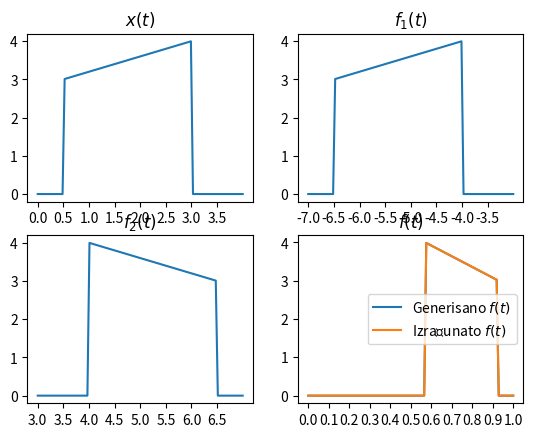

Here is the Python script that generated this plot: (Note: this script raises an exception after producing the figure.)
#!/usr/bin/env python
from matplotlib import pyplot as plt
from scipy.signal import convolve, unit_impulse
import matplotlib
import numpy as np

u = lambda a: np.heaviside(a, 1)
ev = lambda x: lambda n: (x(n) + x(-n))/2
od = lambda x: lambda n: (x(n) - x(-n))/2

godina = 2019
indeks = 368
suma_cifara_godine = sum([int(c) for c in str(godina)])
suma_cifara_indeksa = sum([int(c) for c in str(indeks)])
N = (godina + indeks) % 6
P = (godina + indeks) % 5
Q = (suma_cifara_indeksa + suma_cifara_godine) % 5
R = (suma_cifara_indeksa + suma_cifara_godine) % 3

print('N =', N)
print('P =', P)
print('Q =', Q)
print('R =', R)

# 1. a
x = lambda t: (3 + 0.4 * (t - 0.5)) * (u(t - 0.5) - u(t - 3))
f_1 = lambda t: x((Q + 3) + t)
f_2 = lambda t: x((Q + 3) - t)
f = lambda t: x((Q + 3) - (2 * R + 3) * t)
f_r = lambda t: (4 - (t - 4/7) * 14 / 5) * (u(t - 4/7) - u(t - 13/14))

plt.figure(1)

plt.subplot(2, 2, 1)
plt.gca().set_title('$x(t)$')
plt.xticks(np.arange(0, 4, 0.5))
t_x = np.linspace(0, 4, 100)
plt.plot(t_x, x(t_x))

plt.subplot(2, 2, 2)
plt.gca().set_title('$f_1(t)$')
plt.xticks(np.arange(-7, -3, 0.5))
t_f1 = np.linspace(-7, -3, 100)
plt.plot(t_f1, f_1(t_f1))

plt.subplot(2, 2, 3)
plt.gca().set_title('$f_2(t)$')
plt.xticks(np.arange(3, 7, 0.5))
t_f2 = np.linspace(3, 7, 100)
plt.plot(t_f2, f_2(t_f2))

plt.subplot(2, 2, 4)
plt.gca().set_title('$f(t)$')
plt.xticks(np.arange(0, 1.1, 0.1))
t_f = np.linspace(0, 1, 100)
plt.plot(t_f, f(t_f), label='Generisano $f(t)$')
plt.plot(t_f, f_r(t_f), label='Izračunato $f(t)$')
plt.legend()

plt.savefig('dz1-1-a.pgf')

# 1. b
w = lambda n: -(n + 2) * (u(n + 1) - u(n - 4))
v_1 = lambda n: w(n + 2)
v_2 = lambda n: w(-n + 2)
v = lambda n: 2 * w(-n/3 + 2)
v_r = lambda n: (-10 + 2 * (n + 3)/3) * (u(n + 3) - u(n - 12))

plt.figure(2)

plt.subplot(2, 2, 1)
plt.gca().set_title('$w[n]$')
n_w = np.arange(-5, 5)
plt.xticks(n_w)
plt.plot(n_w, w(n_w))
plt.scatter(n_w, w(n_w))

plt.subplot(2, 2, 2)
plt.gca().set_title('$v_1[n]$')
n_v1 = np.arange(-7, 3)
plt.xticks(n_v1)
plt.plot(n_v1, v_1(n_v1))
plt.scatter(n_v1, v_1(n_v1))

plt.subplot(2, 2, 3)
plt.gca().set_title('$v_2[n]$')
n_v2 = np.arange(-3, 7)
plt.xticks(n_v2)
plt.plot(n_v2, v_2(n_v2))
plt.scatter(n_v2, v_2(n_v2))

plt.subplot(2, 2, 4)
plt.gca().set_title('$v[n]$')
n_v = np.arange(-9, 16, 3)
plt.xticks(n_v)
plt.plot(n_v, v(n_v), label='Generisano $v[n]$')
plt.plot(n_v, v_r(n_v), label='Izračunato $v[n]$')
plt.scatter(n_v, v(n_v))
plt.legend()

plt.savefig('dz1-1-b.pgf')

# 1. c
ev_w = ev(w)
od_w = od(w)
def ev_w_r(n: int) -> float:
    if -1 > n > -4:
        return (n - 2)/2
    elif 1 >= n >= -1:
        return -2
    elif 4 > n > 1:
        return (-n - 2)/2
    else:
        return 0

def od_w_r(n: int) -> float:
    if -1 > n > -4:
        return (2 - n)/2
    elif 1 >= n >= -1:
        return -n
    elif 4 > n > 1:
        return (-n - 2)/2
    else:
        return 0

plt.figure(3)

plt.subplot(2, 2, 1)
plt.gca().set_title('$w[n]$')
n_w = np.arange(-5, 5)
plt.xticks(n_w)
plt.plot(n_w, w(n_w))
plt.scatter(n_w, w(n_w))

plt.subplot(2, 2, 2)
plt.gca().set_title('$Ev \\{w[n]\\}$')
plt.xticks(n_w)
plt.plot(n_w, ev_w(n_w), label='Generisano $Ev \\{w[n]\\}$')
plt.plot(n_w, np.array([ev_w_r(n) for n in n_w]), label='Izračunato $Ev \\{w[n]\\}$')
plt.scatter(n_w, ev_w(n_w))
plt.legend()

plt.subplot(2, 2, 3)
plt.gca().set_title('$Od \\{w[n]\\}$')
plt.xticks(n_w)
plt.plot(n_w, od_w(n_w), label='Generisano $Od \\{w[n]\\}$')
plt.plot(n_w, np.array([od_w_r(n) for n in n_w]), label='Izračunato $Od \\{w[n]\\}$')
plt.scatter(n_w, od_w(n_w))
plt.legend()

plt.savefig('dz1-1-c.pgf')

# 2. a
y = lambda t: -(u(t + 3) - u(t + 1))

def conv_x_y_1(t: float) -> float:
    if -2.5 <= t < -0.5:
        return 14/5 * (t + 5/2) + 2/5 * ((t + 3)**2 - 1/4)
    elif -0.5 <= t < 0:
        return 28/5 + 2/5 * ((t + 3)**2 - (t + 1)**2)
    elif 0 <= t < 2:
        return 14/5 * (2 - t) + 2/5 * (9 - (t + 1)**2)
    else:
        return 0
conv_x_y = lambda t: np.array([-conv_x_y_1(t_i) for t_i in t]) + \
                     (14/5 + 2/5 * (t - 1)) * (u(t - 3/2) - u(t - 4))

plt.figure(4)

plt.subplot(1, 2, 1)
plt.gca().set_title('$x(t) * y(t)$')
t_conv_x_y = np.arange(-5, 5, 0.1)
plt.plot(t_conv_x_y, conv_x_y(t_conv_x_y), label='Izračunato $x(t) * y(t)$')

# 2. b
z = lambda n: u(n + 1) - u(n - 3)
conv_w_z = lambda n: np.array([
    -np.sum([(m + 2) * (u(m + 1) - u(m - 4)) for m in range(ni - 3, ni + 3)
]) for ni in n])

plt.subplot(1, 2, 2)
plt.gca().set_title('$w[n] * z[n]$')
n_conv_w_z = np.arange(-5, 9)
plt.plot(n_conv_w_z, conv_w_z(n_conv_w_z), label='Izračunato $w[n] * z[n]$')
plt.scatter(n_conv_w_z, conv_w_z(n_conv_w_z), label='Izračunato $w[n] * z[n]$')

plt.savefig('dz1-2.pgf')

# 4.
T = 2 * np.pi
omega0 = 2 * np.pi / T
def a(k: int) -> complex:
    if k == 1 or k == -1:
        return 1/4j
    return (1 + (-1)**k)/(2 * np.pi * (1 - k**2))

v = lambda t: np.sin(t) * u(np.sin(t))
vk = lambda k, t: np.real(2 * a(k) * np.exp(1j * k * omega0 * t))
v1 = lambda t: a(0) + vk(1, t)

plt.figure(5)

# 4. b
plt.subplot(2, 2, 1)
plt.gca().set_title('$v(t)$, $v_1(t)$ i $v_2(t)$')
t_v = np.linspace(-2 * np.pi, 4 * np.pi, 1000)
plt.plot(t_v, v(t_v), label='$v(t)$')
plt.plot(t_v, vk(1, t_v), label='$v_1(t)$')
plt.plot(t_v, vk(2, t_v), label='$v_2(t)$')
plt.legend()

# 4. c
plt.subplot(2, 2, 2)
plt.gca().set_title('$v(t)$ i $\\hat{v}_1(t)$')
plt.plot(t_v, v(t_v), label='$v(t)$')
plt.plot(t_v, v1(t_v), label='$\\hat{v}_1(t)$')
plt.legend()

# 4. d
plt.subplot(2, 2, 3)
plt.gca().set_title('Zavisnost $|a_k|$ od $k$')
plt.plot([np.abs(a(k)) for k in range(0, 4)])
plt.scatter(range(0, 4), [np.abs(a(k)) for k in range(0, 4)])

plt.savefig('dz1-4.pgf')

plt.show()
